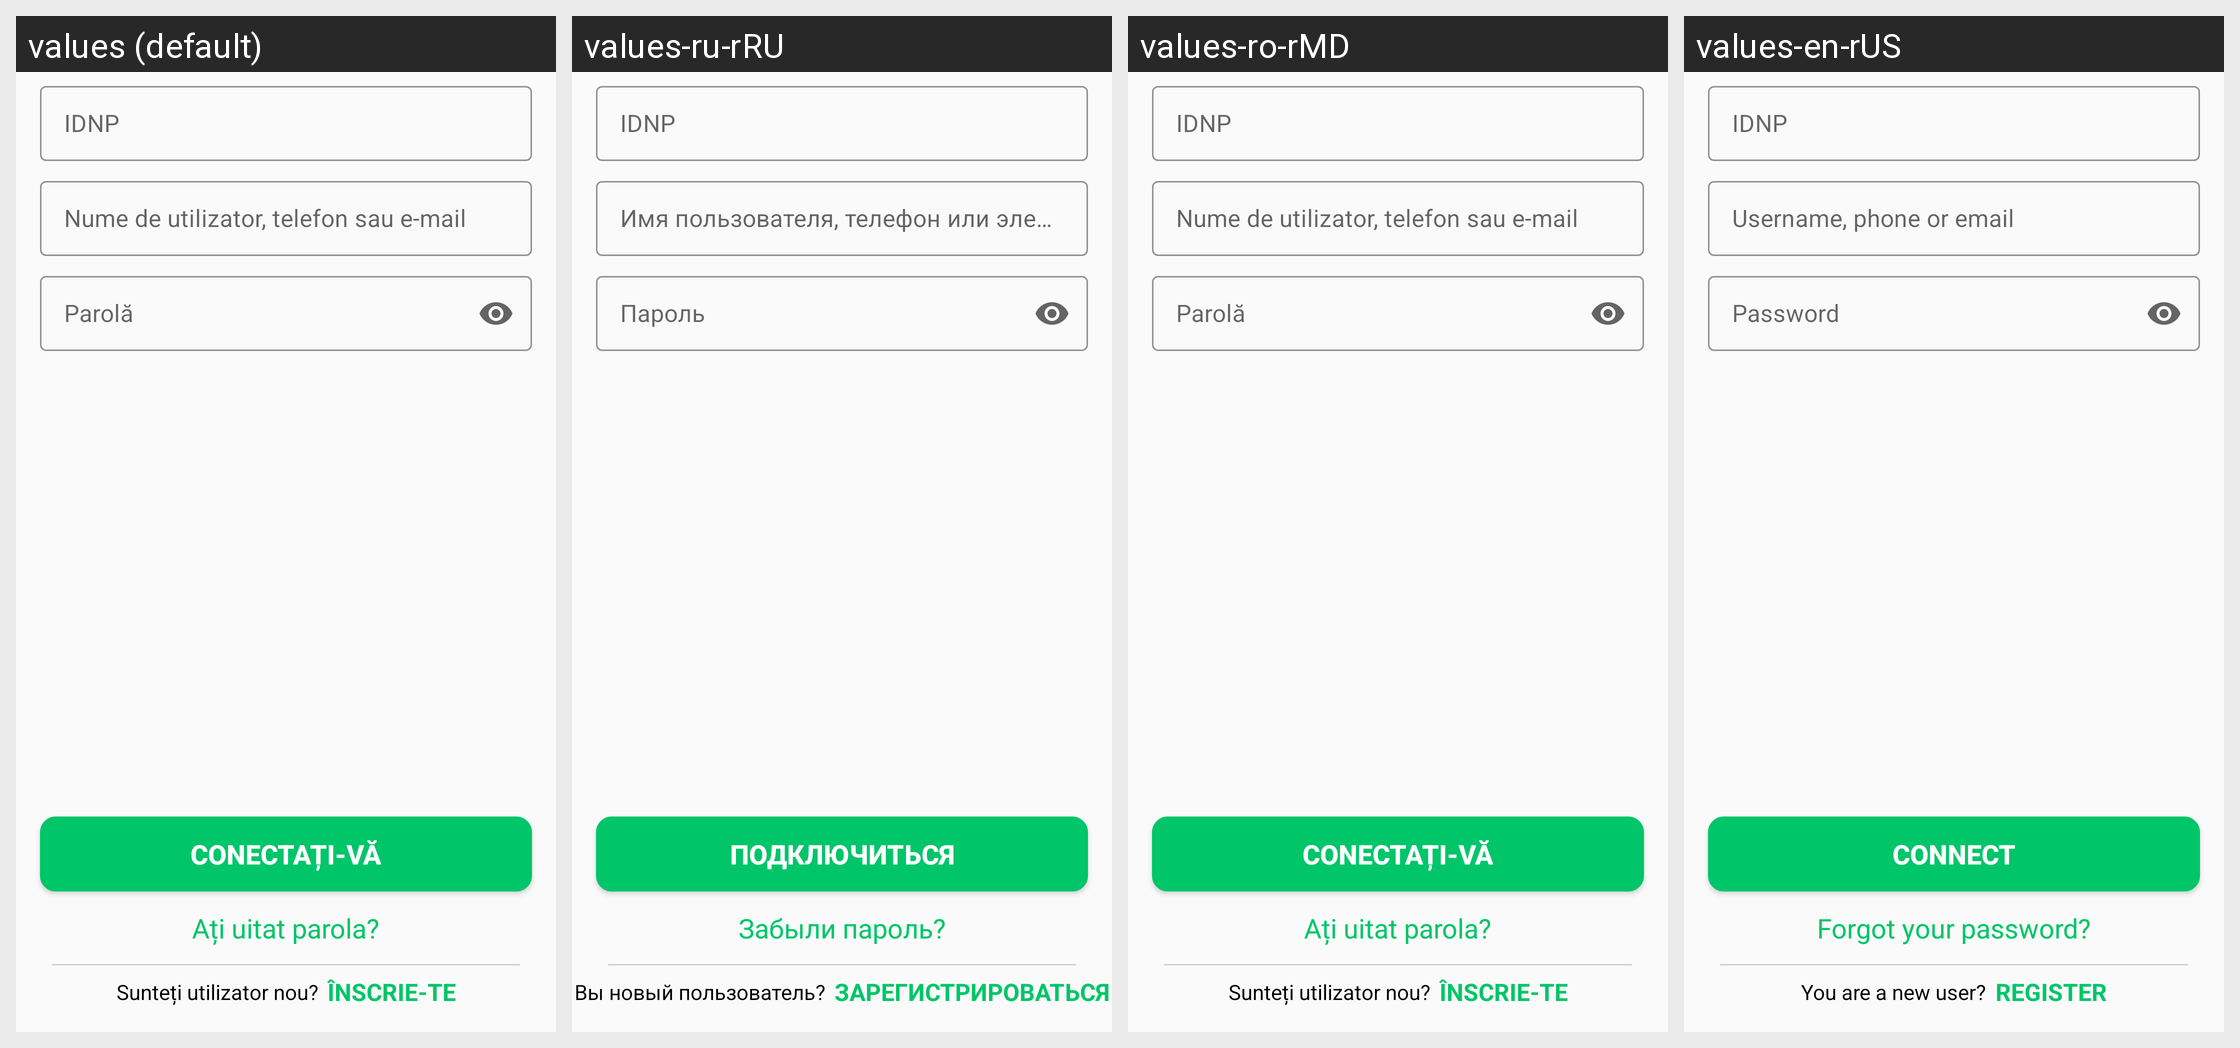

Strings drawn on this Android screen and how each of the app's shown locales translates them:
Android screen res/layout/fragment_login_juridic.xml rendered under 4 locales, left to right: values (default), values-ru-rRU, values-ro-rMD, values-en-rUS. Device: Nexus 5 (rendered at 1080×1920; each locale shown at half size, 540×960, under a caption strip naming it); theme AppTHeme.
Strings drawn on this screen, with the default value and each locale's value (text and hints the layout hard-codes, and strings that could not be matched under every locale, appear in the picture but are not listed):

sign_in
  values: CONECTAȚI-VĂ
  values-ru-rRU: ПОДКЛЮЧИТЬСЯ
  values-ro-rMD: CONECTAȚI-VĂ
  values-en-rUS: CONNECT

are_you_new_user
  values: Sunteți utilizator nou?
  values-ru-rRU: Вы новый пользователь?
  values-ro-rMD: Sunteți utilizator nou?
  values-en-rUS: You are a new user?

sign_up
  values: ÎNSCRIE-TE
  values-ru-rRU: ЗАРЕГИСТРИРОВАТЬСЯ
  values-ro-rMD: ÎNSCRIE-TE
  values-en-rUS: REGISTER

idnp_login_juridic
  values: IDNP
  values-ru-rRU: IDNP
  values-ro-rMD: IDNP
  values-en-rUS: IDNP

nume_de_utilizator_telefon_sau_e_mail
  values: Nume de utilizator, telefon sau e-mail
  values-ru-rRU: Имя пользователя, телефон или электронная почта
  values-ro-rMD: Nume de utilizator, telefon sau e-mail
  values-en-rUS: Username, phone or email

password_login_form
  values: Parolă
  values-ru-rRU: Пароль
  values-ro-rMD: Parolă
  values-en-rUS: Password

forgot_password
  values: Ați uitat parola?
  values-ru-rRU: Забыли пароль?
  values-ro-rMD: Ați uitat parola?
  values-en-rUS: Forgot your password?
